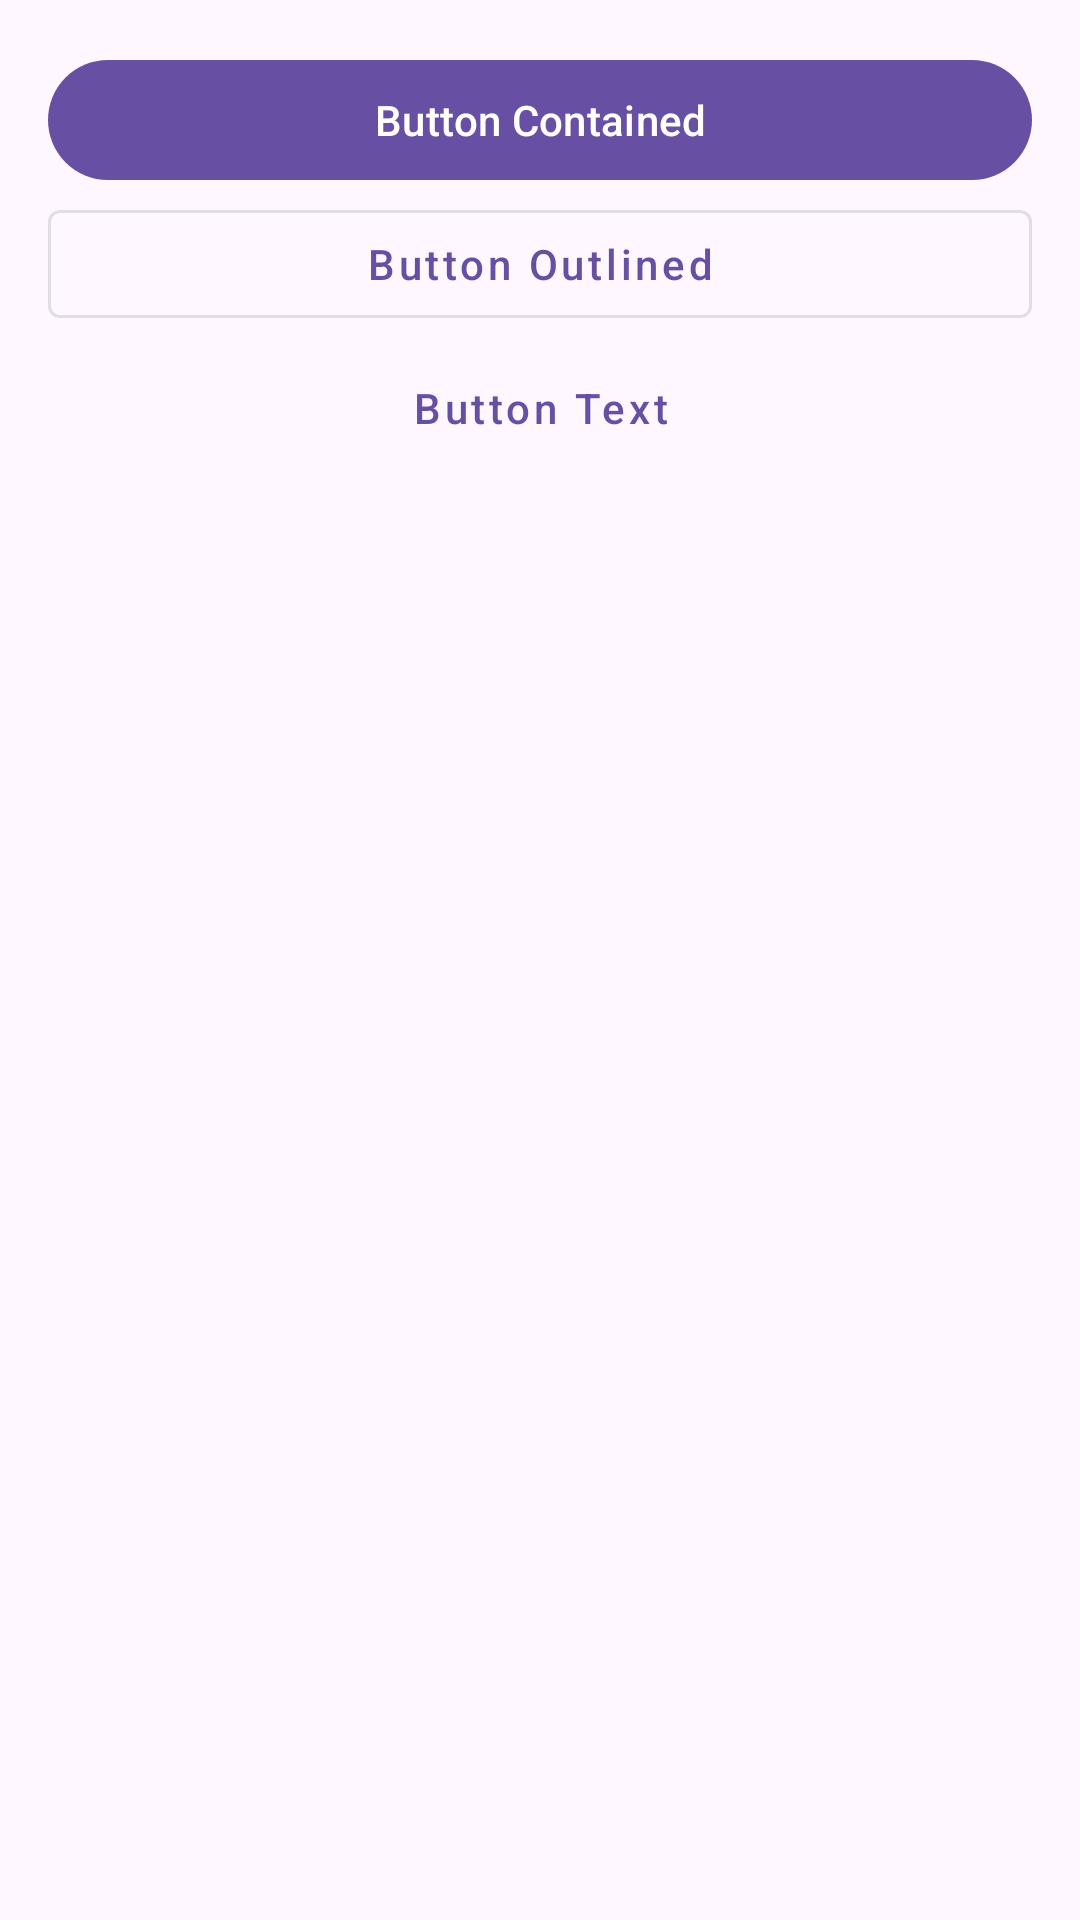

Write the Android layout XML for this screen, with the resource values it uses.
<!-- AndroidManifest.xml: application theme Theme.MaterialExample -->
<!-- res/layout/activity_buttons.xml -->
<?xml version="1.0" encoding="utf-8"?>
<LinearLayout xmlns:android="http://schemas.android.com/apk/res/android"
    xmlns:app="http://schemas.android.com/apk/res-auto"
    xmlns:tools="http://schemas.android.com/tools"
    android:layout_width="match_parent"
    android:layout_height="match_parent"
    android:orientation="vertical"
    android:padding="16dp"
    tools:ignore="HardcodedText">

    <com.google.android.material.button.MaterialButton
        android:layout_width="match_parent"
        android:layout_height="wrap_content"
        android:text="Button Contained"
        app:icon="@drawable/ic_star" />

    <com.google.android.material.button.MaterialButton
        style="@style/Widget.MaterialComponents.Button.OutlinedButton"
        android:layout_width="match_parent"
        android:layout_height="wrap_content"
        android:text="Button Outlined"
        android:textAllCaps="false"
        app:icon="@drawable/ic_star" />

    <com.google.android.material.button.MaterialButton
        style="@style/Widget.MaterialComponents.Button.TextButton"
        android:layout_width="match_parent"
        android:layout_height="wrap_content"
        android:text="Button Text"
        android:textAllCaps="false"
        app:icon="@drawable/ic_star" />


</LinearLayout>
<!-- resources referenced by this layout -->
<resources>
  <style name="Theme.MaterialExample" parent="Base.Theme.MaterialExample" />
  <style name="Base.Theme.MaterialExample" parent="Theme.Material3.DayNight.NoActionBar">
          
          
      </style>
</resources>
